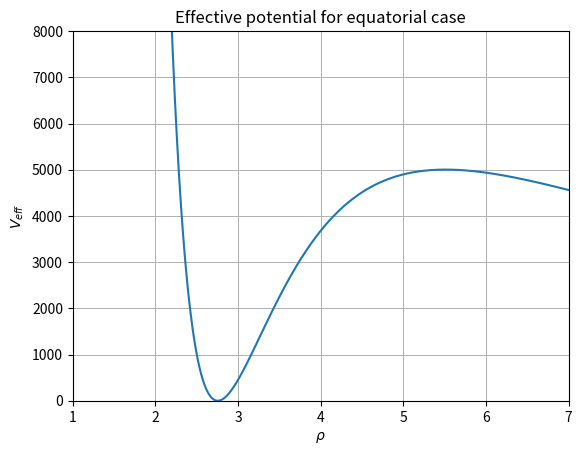

Reproduce this figure in Python.
import numpy as np
import matplotlib.pyplot as plt

def potencial(rho, c20, alpha1, m):
    
    y = ((c20*c20)/((2*m*m)*rho*rho) - (alpha1*c20)/(m*rho*rho*rho) + (alpha1*alpha1)/(2*rho*rho*rho*rho))
    return y

c20 = 1.84379e-24
alpha1 = 3.037e3
m = 1.6726219e-27
x = 0.01
h = 0.00001
array_x1 = []
array_y1 = []

while x < 10.0:
    array_x1.append(x)
    array_y1.append(potencial(x, c20, alpha1, m))
    #print(x, potencial(x, c20, alpha1, m))
    x = x+h
    
#print(array_x1, array_y1)
fig = plt.figure(1)

ax = fig.add_subplot()
 
ax.set(ylim=(0, 8000))
ax.set(xlim=(1.0, 7.0))
ax.set_xlabel(r'$\rho$')
ax.set_ylabel(r'$V_{eff}$')
    
ax.plot(array_x1, array_y1, '-')
    
# plt.xscale('log')
# plt.yscale("log")
    
plt.grid(linestyle='-', linewidth=0.7)
# plt.legend(loc="upper right",ncol=3,fontsize='small')
plt.title("Effective potential for equatorial case", fontdict=None)
plt.savefig("Potencial_Efetivo_equatorial.png") 